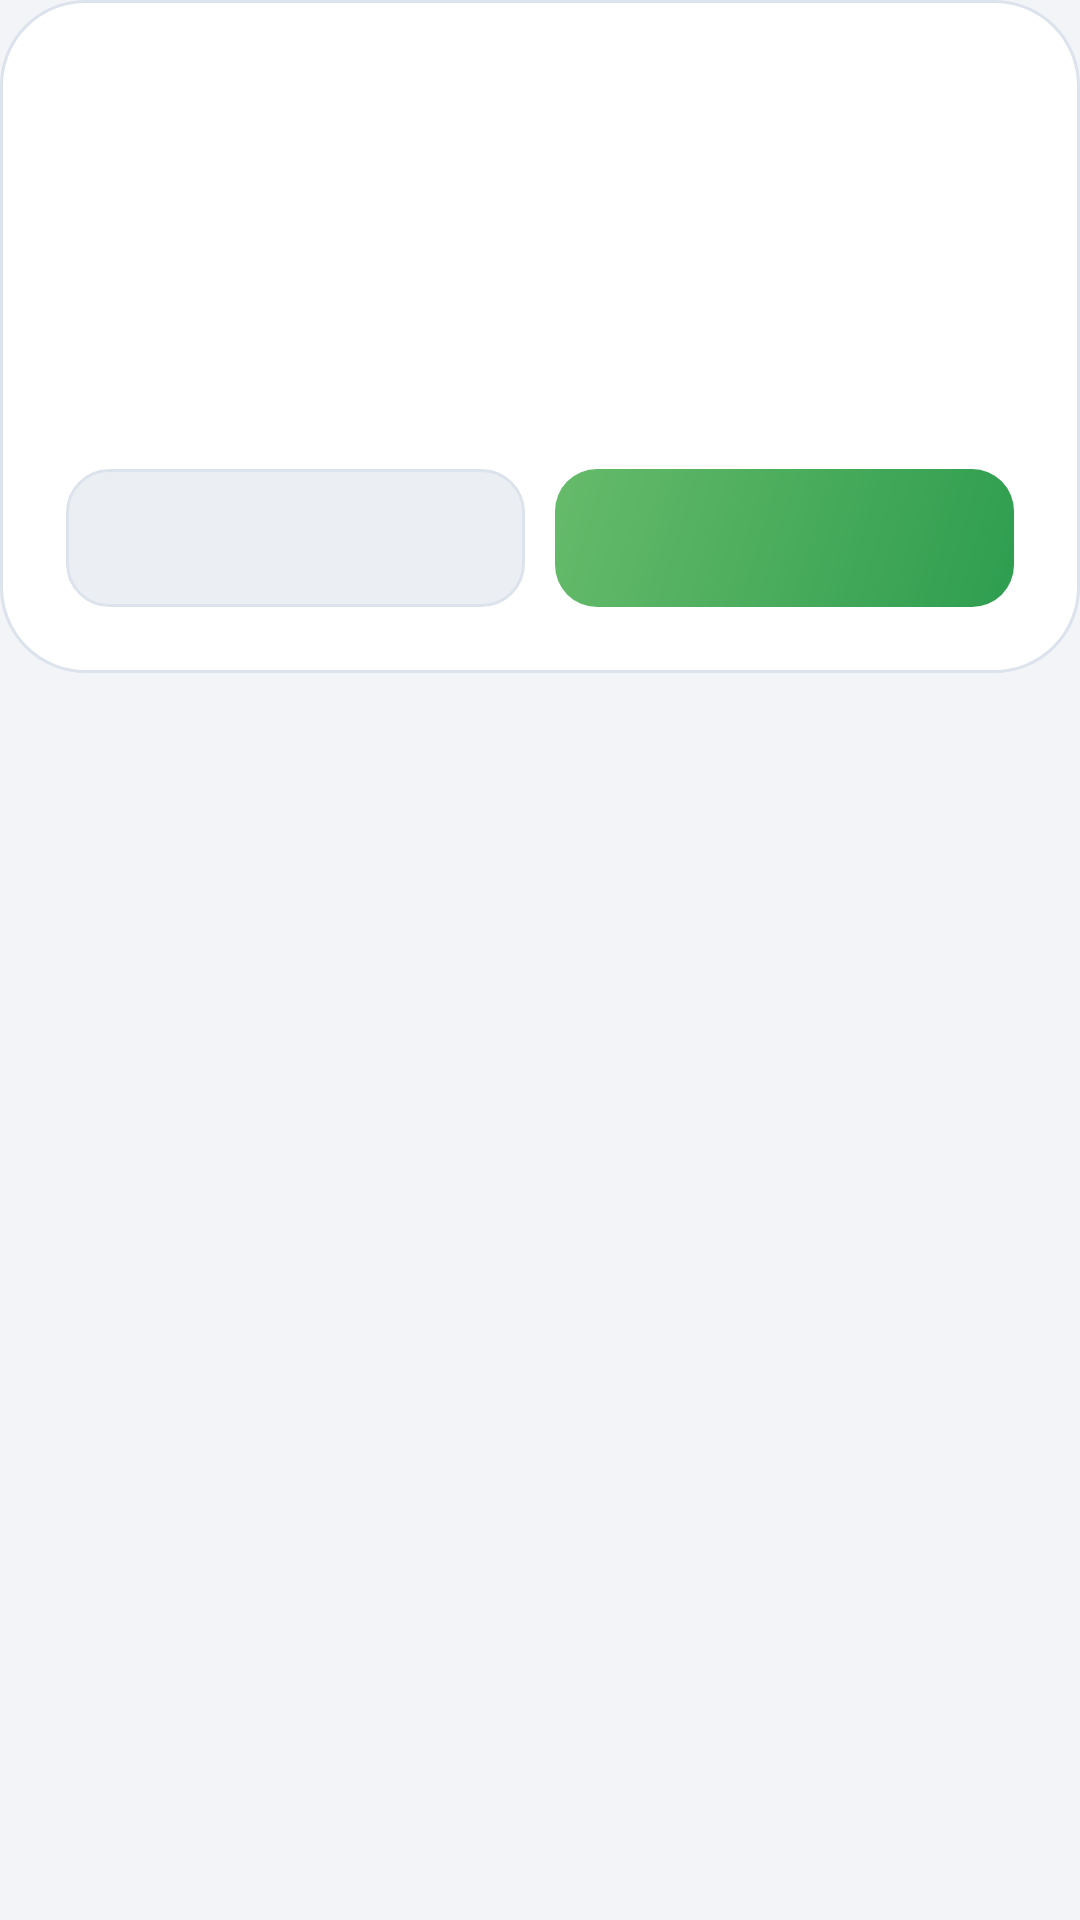

Produce the Android XML layout that renders to this screen, including the resource entries it uses.
<!-- AndroidManifest.xml: application theme Theme.SaveQuest -->
<!-- res/layout/dialog_sq.xml -->
<?xml version="1.0" encoding="utf-8"?>
<ScrollView xmlns:android="http://schemas.android.com/apk/res/android"
    android:layout_width="match_parent"
    android:layout_height="wrap_content"
    android:scrollbars="none">

    <LinearLayout
        android:id="@+id/dlgRoot"
        android:layout_width="match_parent"
        android:layout_height="wrap_content"
        android:background="@drawable/bg_dialog"
        android:orientation="vertical"
        android:padding="22dp">

        <FrameLayout
            android:id="@+id/dlgIconWrap"
            android:layout_width="60dp"
            android:layout_height="60dp"
            android:layout_gravity="center_horizontal">

            <ImageView
                android:id="@+id/dlgIcon"
                android:layout_width="30dp"
                android:layout_height="30dp"
                android:layout_gravity="center" />
        </FrameLayout>

        <TextView
            android:id="@+id/dlgTitle"
            style="@style/SqH1"
            android:layout_width="match_parent"
            android:layout_height="wrap_content"
            android:layout_marginTop="14dp"
            android:gravity="center" />

        <TextView
            android:id="@+id/dlgMsg"
            style="@style/SqCaption"
            android:layout_width="match_parent"
            android:layout_height="wrap_content"
            android:layout_marginTop="6dp"
            android:gravity="center"
            android:textSize="14sp"
            android:visibility="gone" />

        <FrameLayout
            android:id="@+id/dlgBody"
            android:layout_width="match_parent"
            android:layout_height="wrap_content"
            android:layout_marginTop="16dp" />

        <LinearLayout
            android:layout_width="match_parent"
            android:layout_height="wrap_content"
            android:layout_marginTop="20dp"
            android:orientation="horizontal">

            <TextView
                android:id="@+id/dlgNeg"
                style="@style/SqBtnGhost"
                android:layout_width="0dp"
                android:layout_height="wrap_content"
                android:layout_weight="1" />

            <TextView
                android:id="@+id/dlgPos"
                style="@style/SqBtn"
                android:layout_width="0dp"
                android:layout_height="wrap_content"
                android:layout_marginStart="10dp"
                android:layout_weight="1" />
        </LinearLayout>
    </LinearLayout>
</ScrollView>
<!-- resources referenced by this layout -->
<resources>
  <!-- drawable bg_dialog (drawable) -->
  <?xml version="1.0" encoding="utf-8"?>
  <shape xmlns:android="http://schemas.android.com/apk/res/android" android:shape="rectangle">
      <solid android:color="@color/sq_surface" />
      <corners android:radius="28dp" />
      <stroke android:width="1dp" android:color="@color/sq_stroke" />
  </shape>
  <style name="SqBtn">
          <item name="android:clickable">true</item>
          <item name="android:focusable">true</item>
          <item name="android:gravity">center</item>
          <item name="android:minHeight">46dp</item>
          <item name="android:paddingStart">18dp</item>
          <item name="android:paddingEnd">18dp</item>
          <item name="android:textColor">#FFFFFF</item>
          <item name="android:textSize">14sp</item>
          <item name="android:textStyle">bold</item>
          <item name="android:background">@drawable/bg_btn_primary</item>
      </style>
  <style name="SqBtnGhost" parent="SqBtn">
          <item name="android:textColor">@color/sq_text</item>
          <item name="android:background">@drawable/bg_btn_ghost</item>
      </style>
  <style name="SqCaption">
          <item name="android:textColor">@color/sq_text_dim</item>
          <item name="android:textSize">12sp</item>
      </style>
  <style name="SqH1">
          <item name="android:textColor">@color/sq_text</item>
          <item name="android:textSize">18sp</item>
          <item name="android:textStyle">bold</item>
      </style>
  <style name="Theme.SaveQuest" parent="Theme.MaterialComponents.DayNight.NoActionBar">
          <item name="colorPrimary">@color/sq_green_2</item>
          <item name="colorSecondary">@color/sq_green_1</item>
          <item name="android:windowBackground">@color/sq_bg</item>
          <item name="android:statusBarColor">@color/sq_bg</item>
          <item name="android:navigationBarColor">@color/sq_bg</item>
          <item name="android:windowLightStatusBar">true</item>
          <item name="android:textColorPrimary">@color/sq_text</item>
      </style>
  <color name="sq_surface">#FFFFFF</color>
  <color name="sq_stroke">#DDE3EC</color>
  <!-- drawable bg_btn_primary (drawable) -->
  <?xml version="1.0" encoding="utf-8"?>
  <ripple xmlns:android="http://schemas.android.com/apk/res/android" android:color="#44FFFFFF">
      <item>
          <shape android:shape="rectangle">
              <gradient android:angle="315" android:startColor="@color/sq_green_1" android:endColor="@color/sq_green_2" />
              <corners android:radius="14dp" />
          </shape>
      </item>
      <item android:id="@android:id/mask">
          <shape android:shape="rectangle">
              <solid android:color="#FFFFFF" />
              <corners android:radius="14dp" />
          </shape>
      </item>
  </ripple>
  <color name="sq_text">#1B2430</color>
  <!-- drawable bg_btn_ghost (drawable) -->
  <?xml version="1.0" encoding="utf-8"?>
  <ripple xmlns:android="http://schemas.android.com/apk/res/android" android:color="#33888888">
      <item>
          <shape android:shape="rectangle">
              <solid android:color="@color/sq_surface_alt" />
              <corners android:radius="14dp" />
              <stroke android:width="1dp" android:color="@color/sq_stroke" />
          </shape>
      </item>
      <item android:id="@android:id/mask">
          <shape android:shape="rectangle">
              <solid android:color="#FFFFFF" />
              <corners android:radius="14dp" />
          </shape>
      </item>
  </ripple>
  <color name="sq_text_dim">#6B7685</color>
  <color name="sq_green_2">#2E9D4F</color>
  <color name="sq_green_1">#66BB6A</color>
  <color name="sq_bg">#F2F4F8</color>
  <color name="sq_surface_alt">#EBEFF4</color>
</resources>
